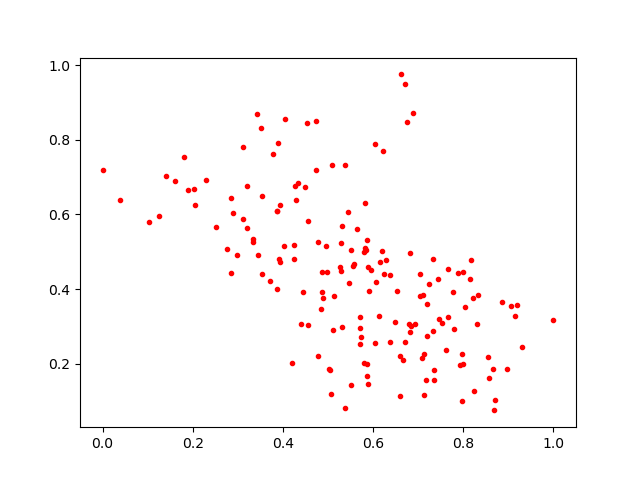

The file beside this chart, header and first rows:
0.28456488, 0.6448651
0.7201, 0.2752
0.4738, 0.8515
0.5291, 0.5227
0.6808, 0.2838
0.7464, 0.3199
0.7619, 0.2355
0.5729, 0.2719
0.3447, 0.4901
0.4856, 0.3925
0.92, 0.3569
0.3328, 0.534
0.1024, 0.581
0.2298, 0.6914
0.6818, 0.4967
0.439, 0.3057
0.6366, 0.4367
0.7118, 0.3833
0.3195, 0.5636
0.571, 0.3252
0.5379, 0.7331
0.6874, 0.8732
0.7359, 0.1558
0.3109, 0.5879
0.3864, 0.6103
0.5061, 0.1182
0.6036, 0.7897
0.5282, 0.4479
0.6706, 0.9493
0.8696, 0.1016
0.8961, 0.1864
0.8556, 0.217
0.141, 0.7041
0.621, 0.7696
0.7987, 0.1993
0.5821, 0.6303
0.4551, 0.5816
0.5796, 0.498
0.5029, 0.1842
0.5446, 0.6078
0.2989, 0.49
0.6142, 0.4712
0.6587, 0.221
0.4847, 0.3471
0.4258, 0.6759
0.6207, 0.501
0.6122, 0.3284
0.5137, 0.3807
0.734, 0.1837
0.6235, 0.439
0.4955, 0.5161
0.3703, 0.4221
0.5837, 0.5058
0.0, 0.7186
0.4207, 0.2018
0.8661, 0.1862
0.6287, 0.479
0.5504, 0.1415
0.9057, 0.3549
0.7782, 0.393
0.7036, 0.4402
... 109 more rows
